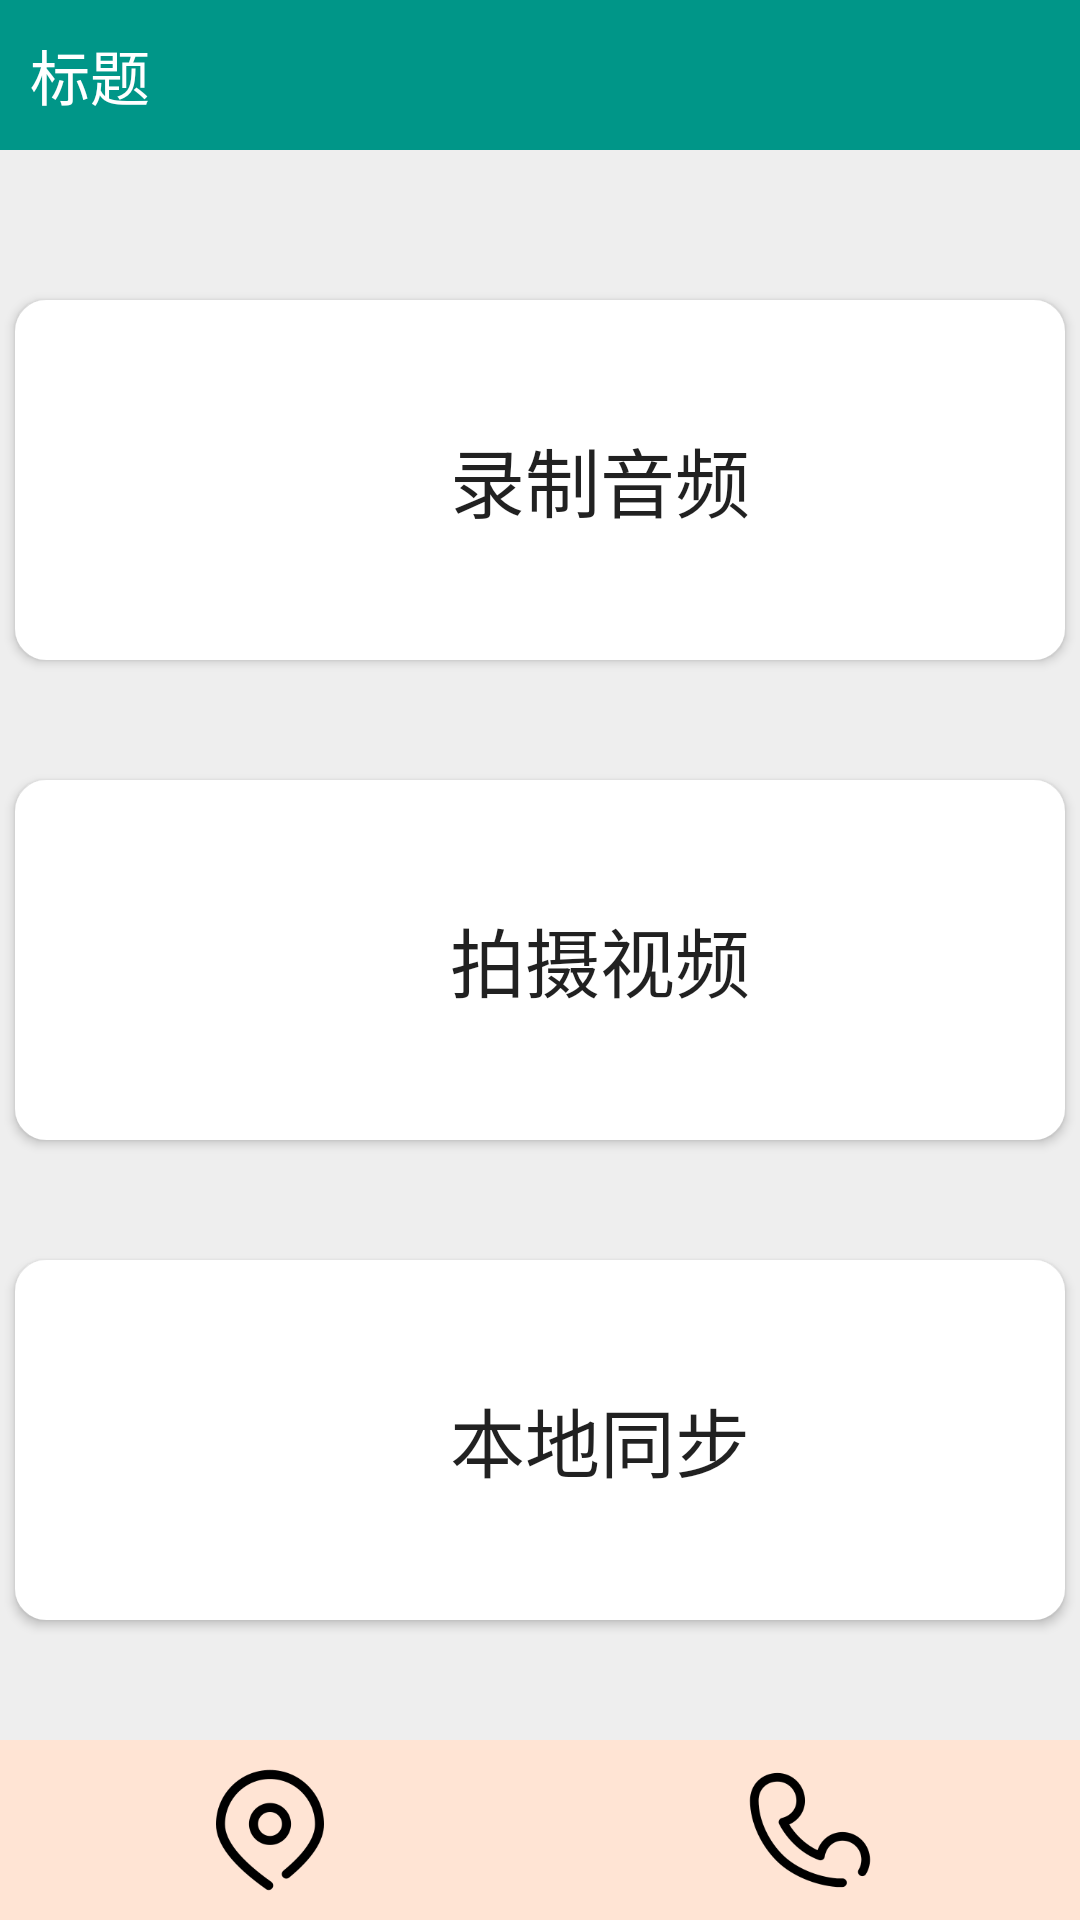

Android layout source for this screen:
<!-- AndroidManifest.xml: application theme AppTheme -->
<!-- res/layout/activity_main.xml -->
<?xml version="1.0" encoding="utf-8"?>
<RelativeLayout xmlns:android="http://schemas.android.com/apk/res/android"
    xmlns:tools="http://schemas.android.com/tools"
    android:layout_width="match_parent"
    android:layout_height="match_parent"
    android:background="#eee"
    android:orientation="vertical"
    tools:context="com.sid.soundrecorderutils.view.MainActivity">

    <include
        android:id="@+id/lv_title"
        layout="@layout/title"></include>

    <RelativeLayout
        android:layout_width="match_parent"
        android:layout_height="match_parent"
        android:gravity="center"
        android:orientation="vertical">

        <LinearLayout
            android:layout_width="match_parent"
            android:layout_height="wrap_content"
            android:layout_gravity="center"
            android:gravity="center"
            android:id="@+id/ll_menus"
            android:layout_centerInParent="true"
            android:orientation="vertical"
            >

            <Button
                android:id="@+id/btn_record"
                android:layout_margin="5dp"
                android:layout_width="match_parent"
                android:layout_marginTop="50dp"
                android:layout_marginLeft="200dp"
                android:layout_marginRight="200dp"
                android:layout_height="120dp"
                android:layout_gravity="center_vertical|center_horizontal"
                android:paddingTop="10dp"
                android:paddingLeft="50dp"
                android:paddingBottom="10dp"
                android:background="@drawable/button_select"
                android:textSize="25dp"
                android:text="录制音频" />


            <FrameLayout
                android:layout_width="match_parent"
                android:layout_height="wrap_content"
                android:layout_marginTop="30dp"
                android:gravity="center"
                >

                <Button
                    android:id="@+id/btn_take_photo"
                    android:layout_margin="5dp"
                    android:layout_width="match_parent"
                    android:layout_marginTop="50dp"
                    android:layout_marginLeft="200dp"
                    android:layout_marginRight="200dp"
                    android:layout_height="120dp"
                    android:layout_gravity="center_vertical|center_horizontal"
                    android:paddingTop="10dp"
                    android:paddingLeft="50dp"
                    android:paddingBottom="10dp"
                    android:background="@drawable/button_select"
                    android:textSize="25dp"
                    android:text="拍摄视频" />

            </FrameLayout>


            <FrameLayout
                android:layout_width="match_parent"
                android:layout_height="wrap_content"
                android:layout_marginTop="30dp"
                android:gravity="center"
                >

                <Button
                    android:id="@+id/btn_upload"
                    android:layout_margin="5dp"
                    android:layout_width="match_parent"
                    android:layout_marginLeft="200dp"
                    android:layout_marginRight="200dp"
                    android:layout_height="120dp"
                    android:layout_gravity="center_vertical|center_horizontal"
                    android:paddingTop="10dp"
                    android:paddingLeft="50dp"
                    android:paddingBottom="10dp"
                    android:background="@drawable/button_select"
                    android:textSize="25dp"
                    android:text="本地同步" />

            </FrameLayout>

        </LinearLayout>


    </RelativeLayout>

    <include
        android:id="@+id/lv_bottom"
        layout="@layout/bottom"></include>

</RelativeLayout>
<!-- res/layout/title.xml (included above) -->
<?xml version="1.0" encoding="utf-8"?>
<LinearLayout xmlns:android="http://schemas.android.com/apk/res/android"
    xmlns:tools="http://schemas.android.com/tools"
    android:layout_width="match_parent"
    android:layout_height="50dp">

    <LinearLayout
        android:layout_width="match_parent"
        android:layout_height="match_parent">

        <TextView
            android:id="@+id/title"
            android:layout_width="match_parent"
            android:layout_height="match_parent"
            android:background="@color/primaryColor"
            android:paddingLeft="10dp"
            android:gravity="center_vertical|left"
            android:text="标题"
            android:textColor="#fff"
            android:textSize="20dp"
            tools:ignore="InvalidId" />
    </LinearLayout>
</LinearLayout>
<!-- res/layout/bottom.xml (included above) -->
<?xml version="1.0" encoding="utf-8"?>
<LinearLayout xmlns:android="http://schemas.android.com/apk/res/android"
    xmlns:tools="http://schemas.android.com/tools"
    android:layout_width="match_parent"
    android:layout_alignParentBottom="true"
    android:layout_height="60dp"
    android:background="#FFE4D4"
    >

    <LinearLayout
        android:layout_width="match_parent"
        android:layout_height="match_parent"
        android:gravity="center_vertical"
        android:orientation="horizontal"
        android:layout_gravity="center_vertical">

        <LinearLayout
            android:layout_width="wrap_content"
            android:layout_height="wrap_content"
            android:layout_weight="1"
            android:gravity="center"
            >
            <ImageView
                android:layout_width="48dp"
                android:layout_height="50dp"
                android:id="@+id/iv_position"
                android:src="@drawable/dingwei"
                android:layout_centerInParent="true"
                android:layout_alignParentLeft="true"
                />

        </LinearLayout>

        <LinearLayout
            android:layout_width="wrap_content"
            android:layout_height="wrap_content"
            android:layout_weight="1"
            android:gravity="center"
            >

            <ImageView
                android:layout_width="48dp"
                android:layout_height="48dp"
                android:id="@+id/iv_call"
                android:src="@drawable/dianhua"
                android:layout_centerInParent="true"
                android:layout_alignParentRight="true"
                />
        </LinearLayout>


    </LinearLayout>
</LinearLayout>
<!-- resources referenced by this layout -->
<resources>
  <color name="primaryColor">#009688</color>
  <!-- drawable button_select (drawable) -->
  <?xml version="1.0" encoding="utf-8"?>
  <selector xmlns:android="http://schemas.android.com/apk/res/android">
      <item android:state_pressed="false">
          <shape android:shape="rectangle">
              <solid android:color="#fff" />
              <corners android:radius="10dp" />
              <stroke android:width="1dp" android:color="#fff" />
              <padding android:left="10dp"
                  android:top="10dp"
                  android:bottom="10dp"
                  android:right="10dp"/>
          </shape>
      </item>
  
      <item android:state_pressed="true">
          <shape android:shape="rectangle">
              <solid android:color="@color/lightPrimaryColor" />
              <corners android:radius="10dp" />
              <stroke android:width="1dp" android:color="@color/lightPrimaryColor" />
              <padding android:left="10dp"
                  android:top="10dp"
                  android:bottom="10dp"
                  android:right="10dp"/>
          </shape>
      </item>
  </selector>
  <!-- drawable dianhua: png bitmap (drawable, 4400 bytes) -->
  <!-- drawable dingwei: png bitmap (drawable, 4687 bytes) -->
  <style name="AppTheme" parent="Theme.AppCompat.Light.DarkActionBar">
          
          <item name="colorPrimary">@color/colorPrimary</item>
          <item name="colorPrimaryDark">@color/colorPrimaryDark</item>
          <item name="colorAccent">@color/colorAccent</item>
      </style>
  <color name="lightPrimaryColor">#B2DFDB</color>
  <color name="colorPrimary">#00bcd3</color>
  <color name="colorPrimaryDark">#0097a7</color>
  <color name="colorAccent">#FFC107</color>
</resources>
